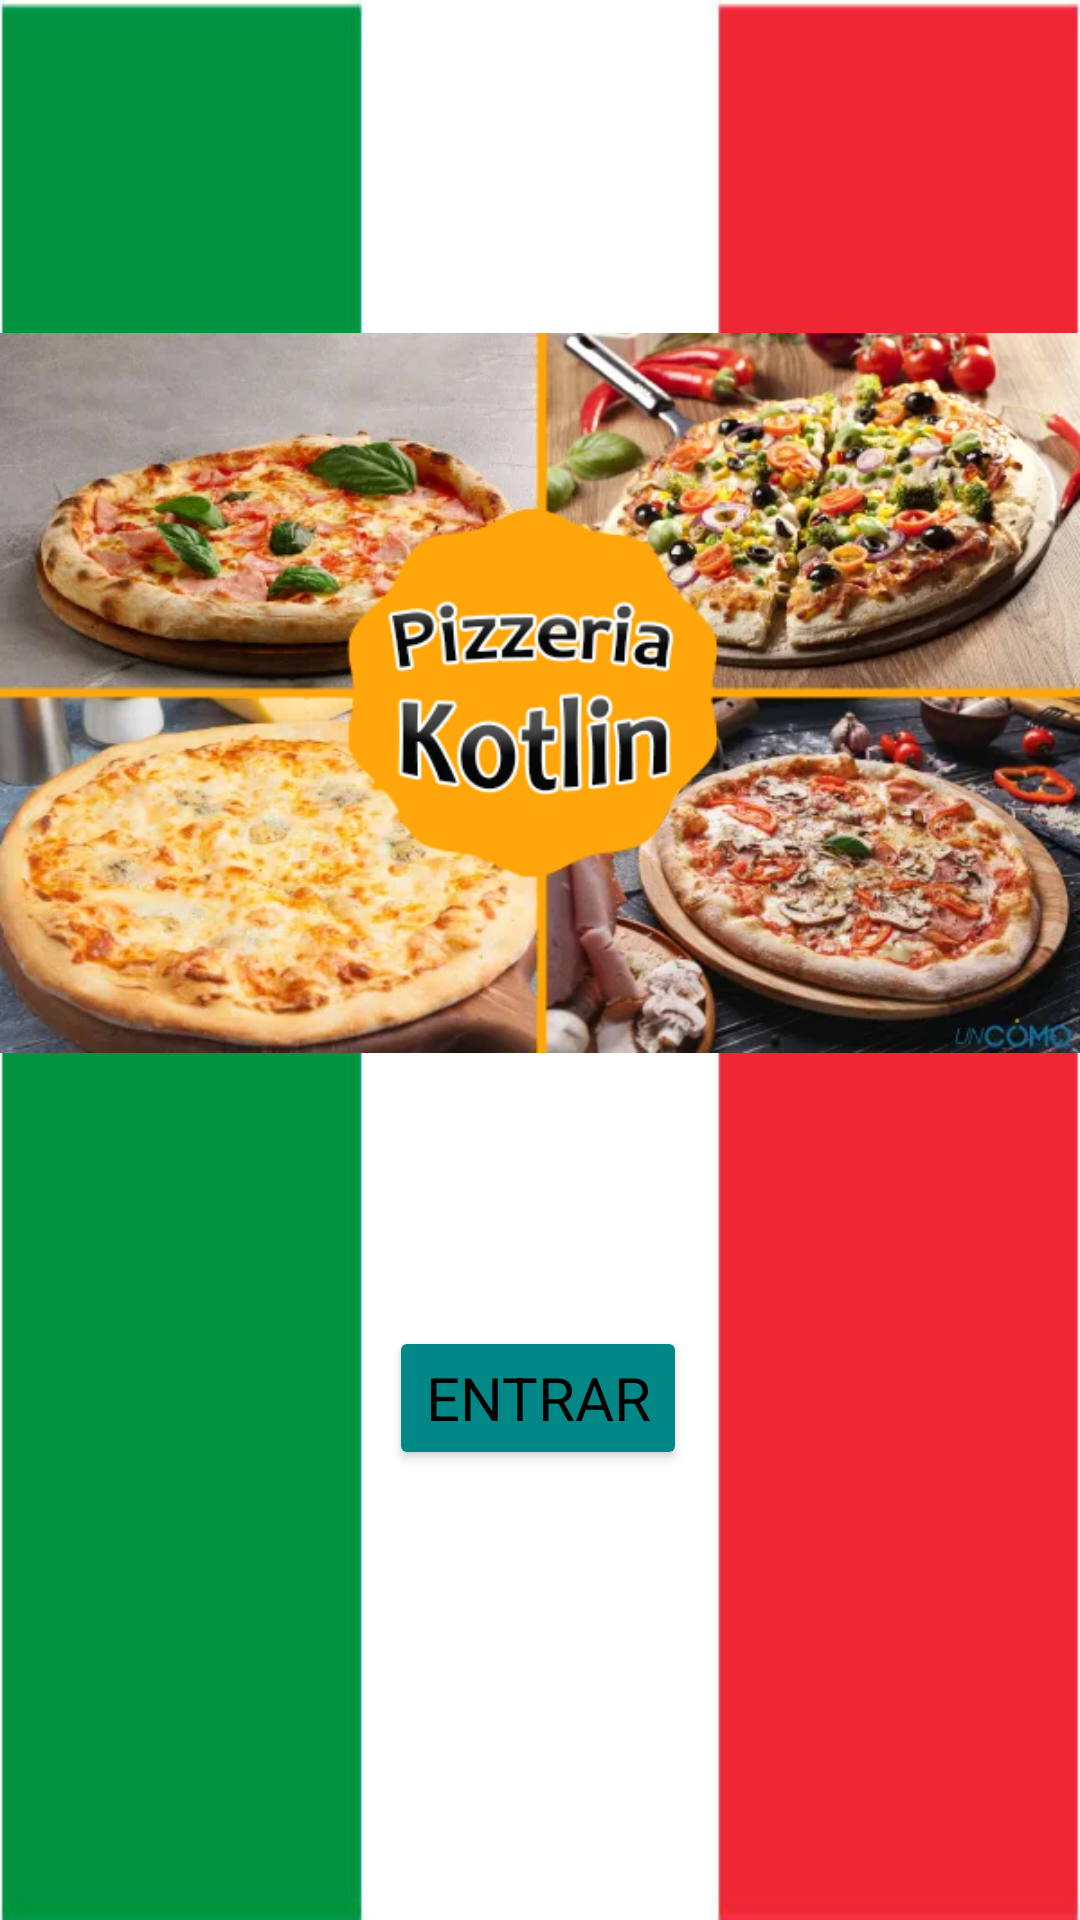

Produce the Android XML layout that renders to this screen, including the resource entries it uses.
<!-- AndroidManifest.xml: application theme Theme.Pizzeria -->
<!-- res/layout/activity_inicio.xml -->
<?xml version="1.0" encoding="utf-8"?>
<androidx.constraintlayout.widget.ConstraintLayout xmlns:android="http://schemas.android.com/apk/res/android"
    xmlns:app="http://schemas.android.com/apk/res-auto"
    xmlns:tools="http://schemas.android.com/tools"
    android:layout_width="match_parent"
    android:layout_height="match_parent"
    android:foregroundGravity="bottom|center"

    tools:context=".InicioActivity">



    <ImageView
        android:id="@+id/imageView3"
        android:layout_width="match_parent"
        android:layout_height="match_parent"
        android:scaleType="fitXY"
        app:layout_constraintBottom_toBottomOf="parent"
        app:layout_constraintEnd_toEndOf="parent"
        app:layout_constraintHorizontal_bias="1.0"
        app:layout_constraintStart_toStartOf="parent"
        app:layout_constraintTop_toTopOf="parent"
        app:layout_constraintVertical_bias="0.0"
        app:srcCompat="@drawable/bandera_italia" />

    <ImageView
        android:id="@+id/imageView"
        android:layout_width="360dp"
        android:layout_height="310dp"
        android:layout_marginTop="76dp"
        app:layout_constraintEnd_toEndOf="parent"
        app:layout_constraintHorizontal_bias="0.49"
        app:layout_constraintStart_toStartOf="parent"
        app:layout_constraintTop_toTopOf="@+id/imageView3"
        app:srcCompat="@drawable/pizzeria_kotlin" />

    <Button
        android:id="@+id/botonInicio"
        android:layout_width="wrap_content"
        android:layout_height="wrap_content"
        android:layout_marginTop="56dp"

        android:text="@string/entrar"
        app:layout_constraintEnd_toEndOf="parent"
        app:layout_constraintHorizontal_bias="0.498"
        app:layout_constraintStart_toStartOf="parent"
        app:layout_constraintTop_toBottomOf="@+id/imageView"
        style="@style/conf_botones"/>


</androidx.constraintlayout.widget.ConstraintLayout>
<!-- resources referenced by this layout -->
<resources>
  <!-- drawable bandera_italia: jpg bitmap (drawable, 34896 bytes) -->
  <!-- drawable pizzeria_kotlin: jpg bitmap (drawable, 284856 bytes) -->
  <string name="entrar">Entrar</string>
  <style name="conf_botones" parent="TextAppearance.AppCompat">
          <item name="android:textColor">@color/black</item>
          <item name="backgroundTint">@color/color_botones</item>
          <item name="fontFamily">@font/carter_one</item>
          <item name="android:textSize">20dp</item>
      </style>
  <style name="Theme.Pizzeria" parent="Base.Theme.Pizzeria" />
  <color name="black">#FF000000</color>
  <color name="color_botones">#FF018786</color>
  <style name="Base.Theme.Pizzeria" parent="Theme.Material3.DayNight">
          
          
      </style>
</resources>
